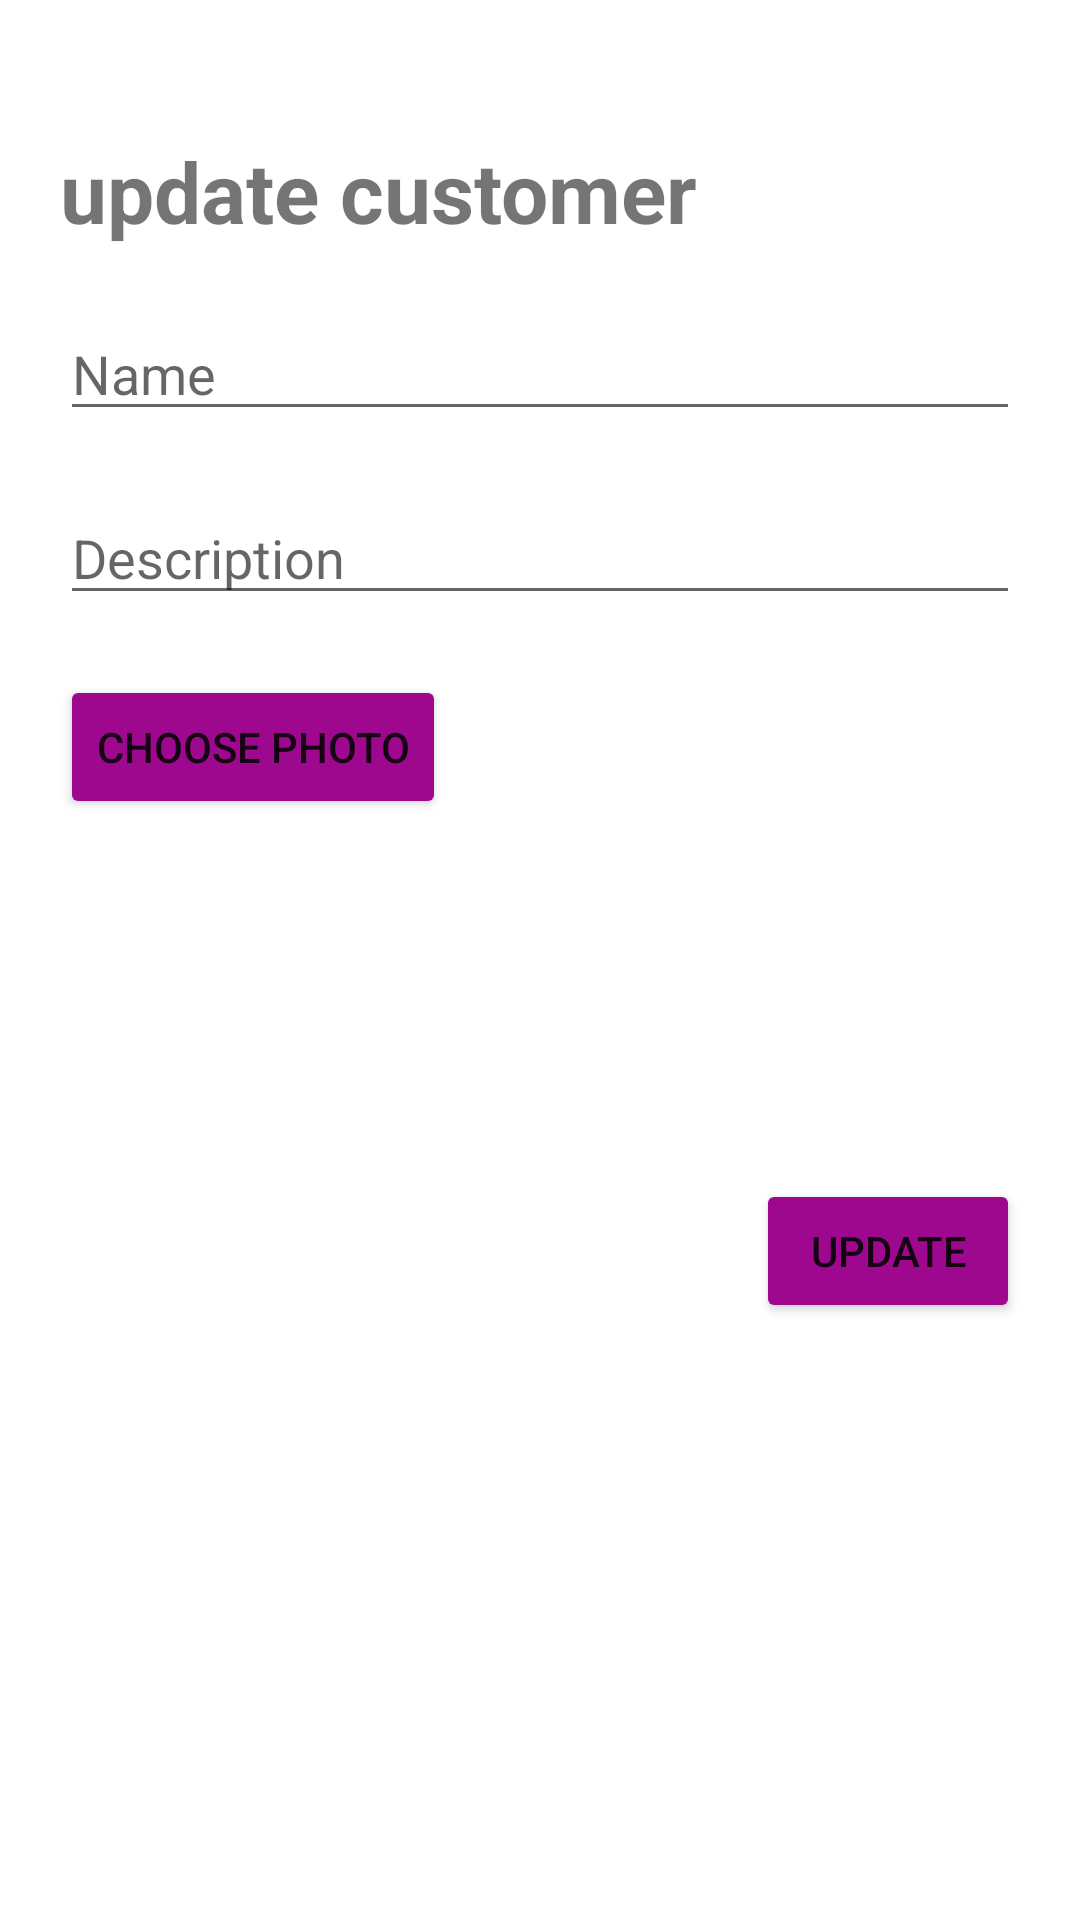

Reconstruct the res/layout file that produces this screen, plus the resources it refers to.
<!-- AndroidManifest.xml: application theme Theme.Beefood -->
<!-- res/layout/fragment_customer_update.xml -->
<?xml version="1.0" encoding="utf-8"?>
<FrameLayout xmlns:android="http://schemas.android.com/apk/res/android"
    xmlns:tools="http://schemas.android.com/tools"
    android:layout_width="match_parent"
    android:layout_height="match_parent"
    tools:context=".user.fragments.CustomerFragmentUpdate">

    <LinearLayout
        android:layout_width="match_parent"
        android:layout_height="match_parent"
        android:orientation="vertical"
        android:layout_margin="20dp"
        >
        <TextView
            android:layout_width="match_parent"
            android:layout_height="wrap_content"
            android:text="@string/update_customer"
            android:textSize="28sp"
            android:textStyle="bold"
            android:layout_marginTop="25dp"
            android:layout_marginBottom="20dp"
            />
        <LinearLayout
            android:layout_width="match_parent"
            android:layout_height="wrap_content"
            android:orientation="vertical">

        </LinearLayout>
        <EditText
            android:id="@+id/input_name"
            android:layout_width="match_parent"
            android:layout_height="wrap_content"
            android:inputType="text"
            android:hint="@string/name"
            android:layout_marginBottom="20dp"/>
        <EditText
            android:id="@+id/input_desc"
            android:layout_width="match_parent"
            android:layout_height="wrap_content"
            android:inputType="text"
            android:hint="@string/description"

            android:layout_marginBottom="20dp"/>

        <Button
            android:id="@+id/button_select_photo"
            android:layout_width="wrap_content"
            android:layout_height="wrap_content"
            android:text="@string/choose_photo"
            android:backgroundTint="@color/pink_p_darker"/>
        <ImageView
            android:id="@+id/profile_photo"
            android:layout_width="100dp"
            android:layout_height="100dp"
            />
        <Button
            android:layout_marginTop="20dp"
            android:id="@+id/button_update"
            android:layout_width="wrap_content"
            android:layout_height="wrap_content"
            android:text="@string/update"
            android:backgroundTint="@color/pink_p_darker"
            android:layout_gravity="right"/>

    </LinearLayout>

</FrameLayout>
<!-- resources referenced by this layout -->
<resources>
  <color name="pink_p_darker">#9E088F</color>
  <string name="choose_photo">choose photo</string>
  <string name="description">Description</string>
  <string name="name">Name</string>
  <string name="update">update</string>
  <string name="update_customer">update customer</string>
  <style name="Theme.Beefood" parent="Theme.MaterialComponents.DayNight.DarkActionBar">
          
          <item name="colorPrimary">@color/purple_500</item>
          <item name="colorPrimaryVariant">@color/purple_700</item>
          <item name="colorOnPrimary">@color/white</item>
          
          <item name="colorSecondary">@color/teal_200</item>
          <item name="colorSecondaryVariant">@color/teal_700</item>
          <item name="colorOnSecondary">@color/black</item>
          
          <item name="android:statusBarColor" tools:targetApi="l">?attr/colorPrimaryVariant</item>
          
      </style>
  <color name="purple_500">#FF6200EE</color>
  <color name="purple_700">#FF3700B3</color>
  <color name="white">#FFFFFFFF</color>
  <color name="teal_200">#FF03DAC5</color>
  <color name="teal_700">#FF018786</color>
  <color name="black">#FF000000</color>
</resources>
